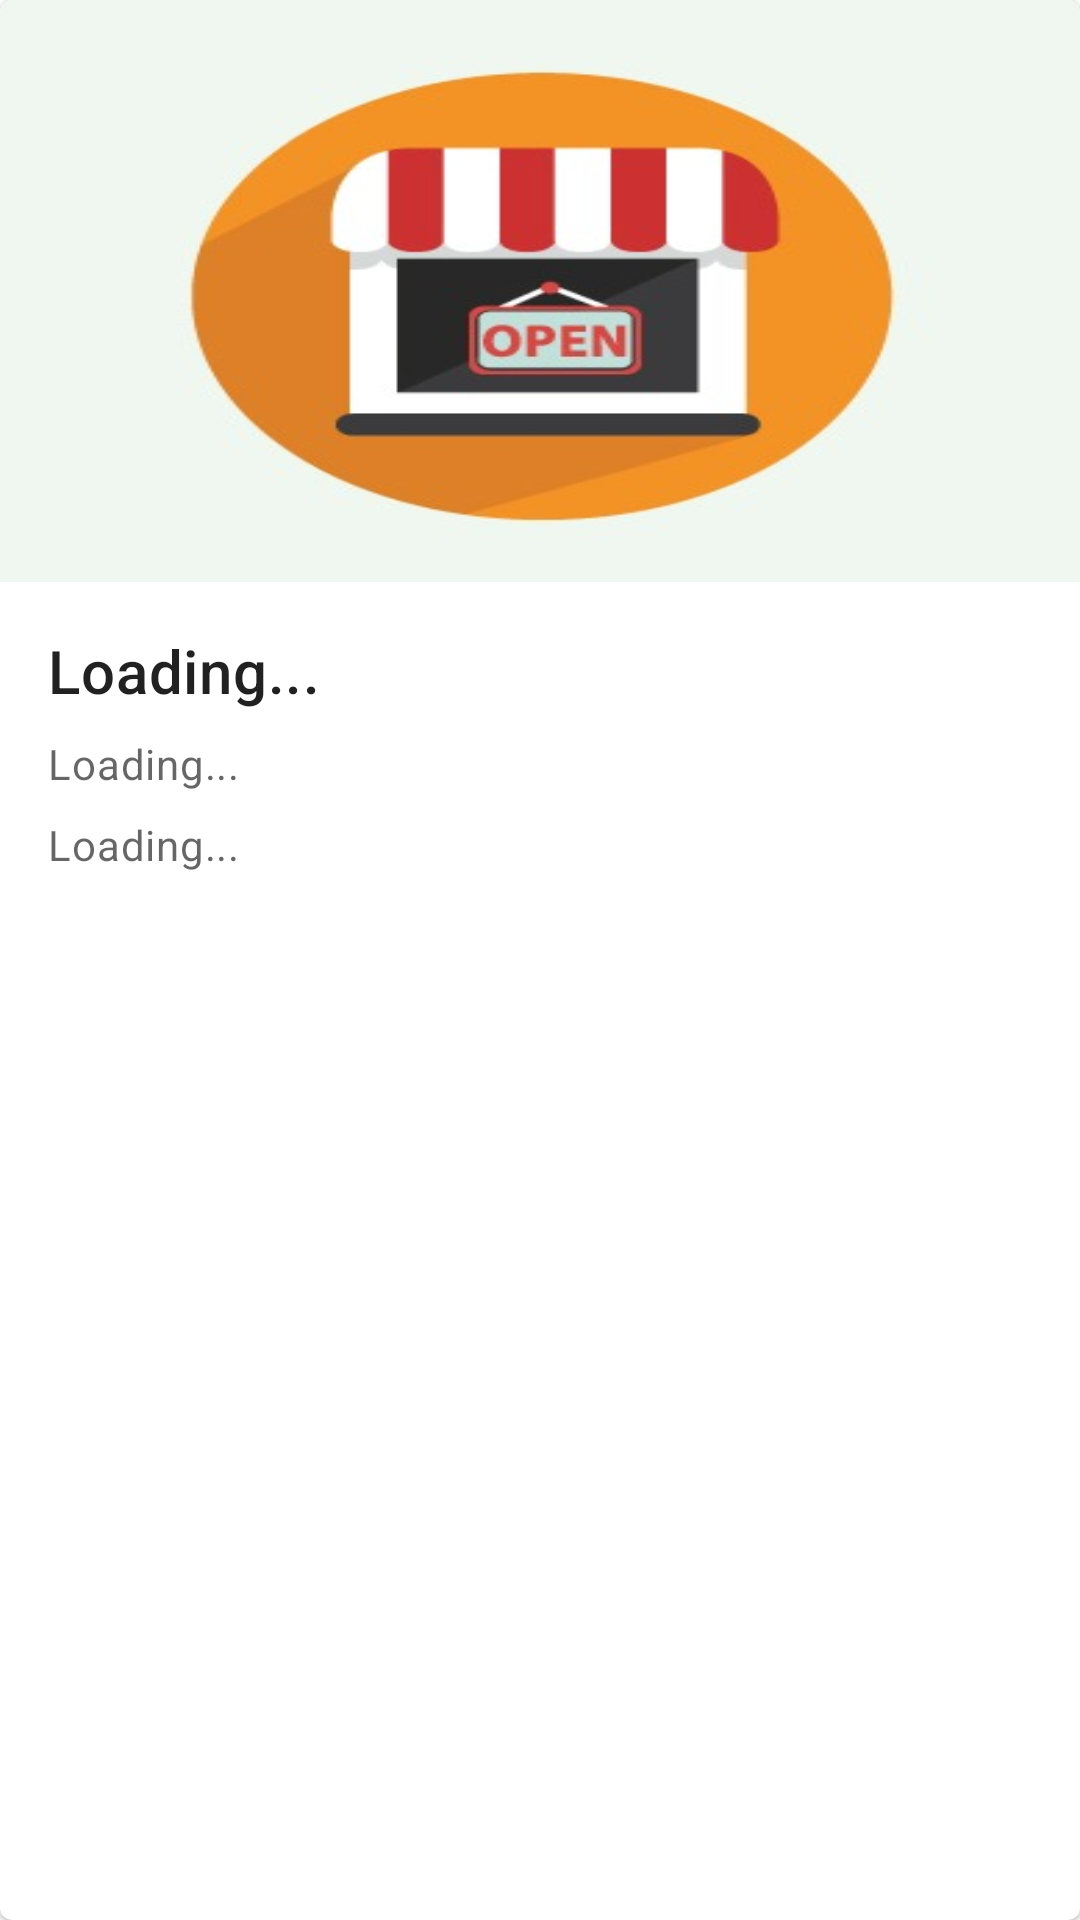

Android layout source for this screen:
<!-- AndroidManifest.xml: application theme Theme.Ecommercapp -->
<!-- res/layout/admin_product_card.xml -->
<com.google.android.material.card.MaterialCardView
    android:id="@+id/card"
    android:layout_width="190dp"
    android:layout_height="wrap_content"
    android:layout_margin="8dp"
    layout_height="match_parent"
    android:clickable="true"
    android:focusable="true"
    android:checkable="true"
    xmlns:android="http://schemas.android.com/apk/res/android"
    xmlns:app="http://schemas.android.com/apk/res-auto">

    <LinearLayout
        android:layout_width="match_parent"
        android:layout_height="wrap_content"
        android:orientation="vertical">

        
        <ImageView
            android:id="@+id/item_image"
            android:layout_width="match_parent"
            android:layout_height="194dp"
            app:srcCompat="@drawable/dumy"
            android:scaleType="fitXY"
            android:contentDescription="ring/content_description_media"
            />

        <LinearLayout
            android:layout_width="match_parent"
            android:layout_height="wrap_content"
            android:orientation="vertical"
            android:padding="16dp">

            
            <TextView
                android:id="@+id/item_name_txt"
                android:layout_width="wrap_content"
                android:layout_height="wrap_content"
                android:text="Loading..."
                android:textAppearance="?attr/textAppearanceHeadline6"
                />
            <TextView
                android:id="@+id/item_price_txt"
                android:layout_width="wrap_content"
                android:layout_height="wrap_content"
                android:layout_marginTop="8dp"
                android:text="Loading..."
                android:textAppearance="?attr/textAppearanceBody2"
                android:textColor="?android:attr/textColorSecondary"
                />

            <TextView
                android:id="@+id/product_StatusTxt"
                android:layout_width="wrap_content"
                android:layout_height="wrap_content"
                android:layout_marginTop="8dp"
                android:text="Loading..."
                android:textAppearance="?attr/textAppearanceBody2"
                android:textColor="?android:attr/textColorSecondary"
                />

        </LinearLayout>



    </LinearLayout>

</com.google.android.material.card.MaterialCardView>
<!-- resources referenced by this layout -->
<resources>
  <!-- drawable dumy: jpeg bitmap (drawable-v24, 14061 bytes) -->
  <style name="Theme.Ecommercapp" parent="Theme.MaterialComponents.Light.NoActionBar">
          
          <item name="colorPrimary">@color/light_blue</item>
          <item name="colorPrimaryVariant">@color/blue</item>
          <item name="colorOnPrimary">@color/white</item>
          
          <item name="colorSecondary">@color/teal_200</item>
          <item name="colorSecondaryVariant">@color/teal_700</item>
          <item name="colorOnSecondary">@color/black</item>
          
          <item name="android:statusBarColor" tools:targetApi="l">?attr/colorPrimaryVariant</item>
          
      </style>
  <color name="light_blue">#1098AA</color>
  <color name="blue">#016fd2</color>
  <color name="white">#FFFFFFFF</color>
  <color name="teal_200">#FF03DAC5</color>
  <color name="teal_700">#FF018786</color>
  <color name="black">#FF000000</color>
</resources>
